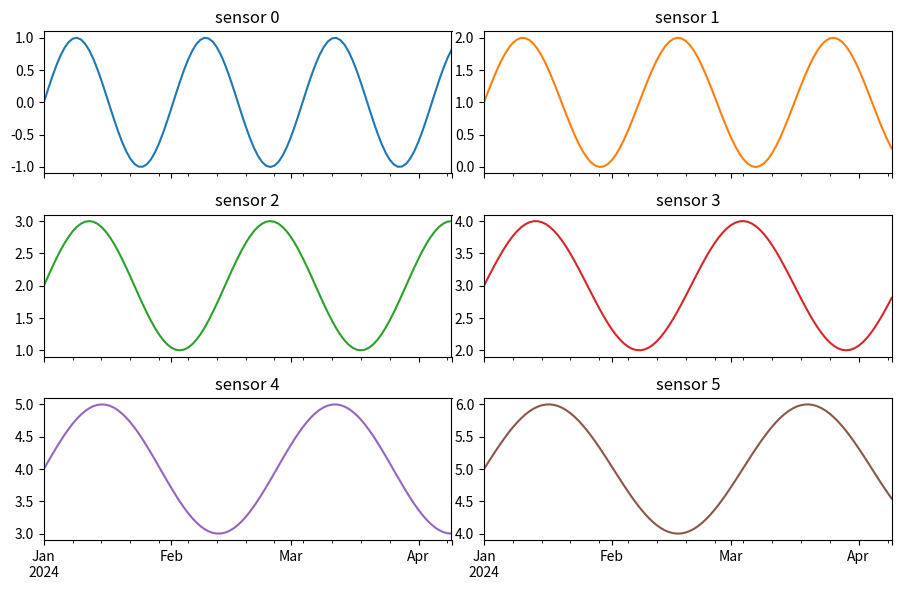

Generate this figure with matplotlib:
# One subplot per column with subplots=True, layout and sharex, from a wide DataFrame.
import numpy as np
import pandas as pd
import matplotlib.pyplot as plt

t = pd.date_range("2024-01-01", periods=100, freq="D")
df = pd.DataFrame({f"sensor {k}": np.sin(np.arange(100) / (5 + k)) + k for k in range(6)}, index=t)
axes = df.plot(subplots=True, layout=(3, 2), figsize=(9, 6), sharex=True, legend=False, title=list(df.columns))
plt.tight_layout()
print(axes.shape)
plt.savefig("sensors.png")
current = plt.gcf()
print(len(current.axes), current.get_size_inches())
current.savefig("df_plot_subplots_layout_small.png", dpi=50)
